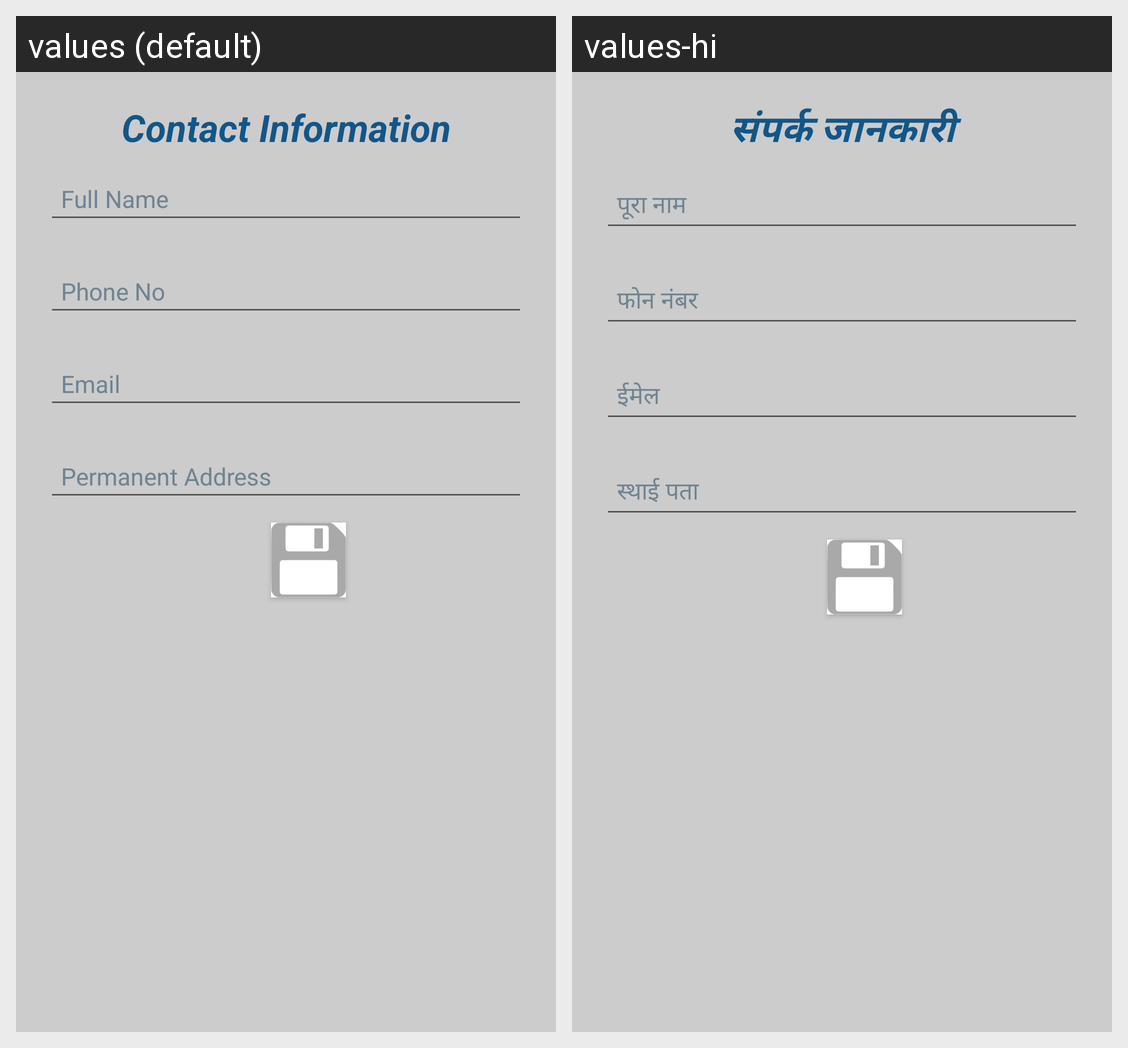

The same Android screen rendered under two of its app's locales, left to right. List the strings drawn on it with the default value and each locale's translation.
Android screen res/layout/contact.xml rendered under 2 locales, left to right: values (default), values-hi. Device: Nexus 5 (rendered at 1080×1920; each locale shown at half size, 540×960, under a caption strip naming it); theme MyMaterialTheme.
Strings drawn on this screen, with the default value and each locale's value (text and hints the layout hard-codes, and strings that could not be matched under every locale, appear in the picture but are not listed):

contact_information
  values: Contact Information
  values-hi: संपर्क जानकारी

full_name
  values: Full Name
  values-hi: पूरा नाम

phone_no
  values: Phone No
  values-hi: फोन नंबर

email
  values: Email
  values-hi: ईमेल

permanent_address
  values: Permanent Address
  values-hi: स्थाई पता
